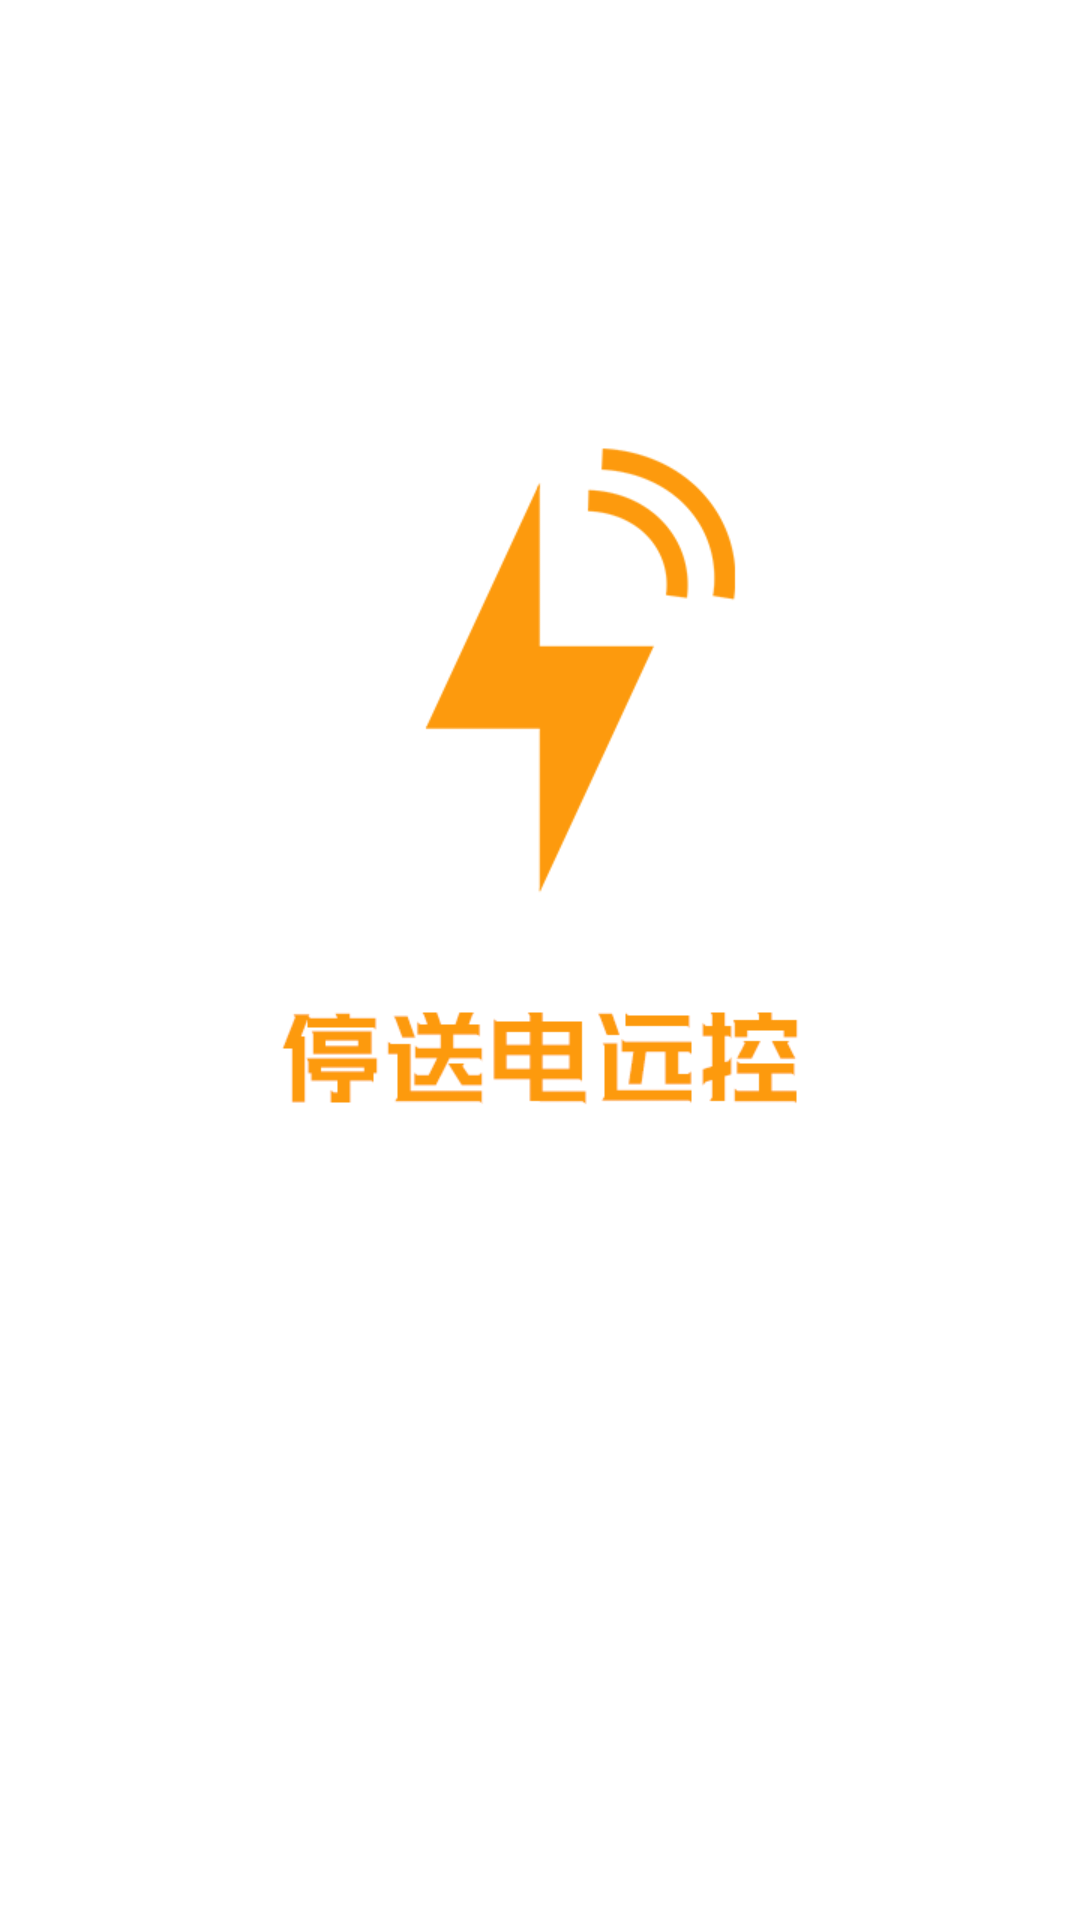

The Android layout XML behind this screen, and the referenced resources:
<!-- AndroidManifest.xml: application theme AppTheme.NoActionBar -->
<!-- res/layout/activity_splash.xml -->
<?xml version="1.0" encoding="utf-8"?>
<layout xmlns:android="http://schemas.android.com/apk/res/android"
    xmlns:app="http://schemas.android.com/apk/res-auto"
    xmlns:tools="http://schemas.android.com/tools">

    <data>

        <variable
            name="viewModel"
            type="com.dtelec.electric.viewModel.MainViewModel" />
    </data>

    <androidx.constraintlayout.widget.ConstraintLayout
        android:layout_width="match_parent"
        android:layout_height="match_parent">

        <ImageView
            android:id="@+id/imageView"
            android:layout_width="0dp"
            android:layout_height="0dp"
            android:scaleType="centerCrop"
            app:layout_constraintBottom_toBottomOf="parent"
            app:layout_constraintEnd_toEndOf="parent"
            app:layout_constraintHorizontal_bias="0.49"
            app:layout_constraintStart_toStartOf="parent"
            app:layout_constraintTop_toTopOf="parent"
            app:layout_constraintVertical_bias="0.494"
            app:srcCompat="@mipmap/bg_splash" />
    </androidx.constraintlayout.widget.ConstraintLayout>
</layout>
<!-- resources referenced by this layout -->
<resources>
  <!-- mipmap bg_splash: png bitmap (mipmap-xhdpi, 33718 bytes) -->
  <style name="AppTheme.NoActionBar">
          <item name="windowActionBar">false</item>
          <item name="windowNoTitle">true</item>
      </style>
</resources>
